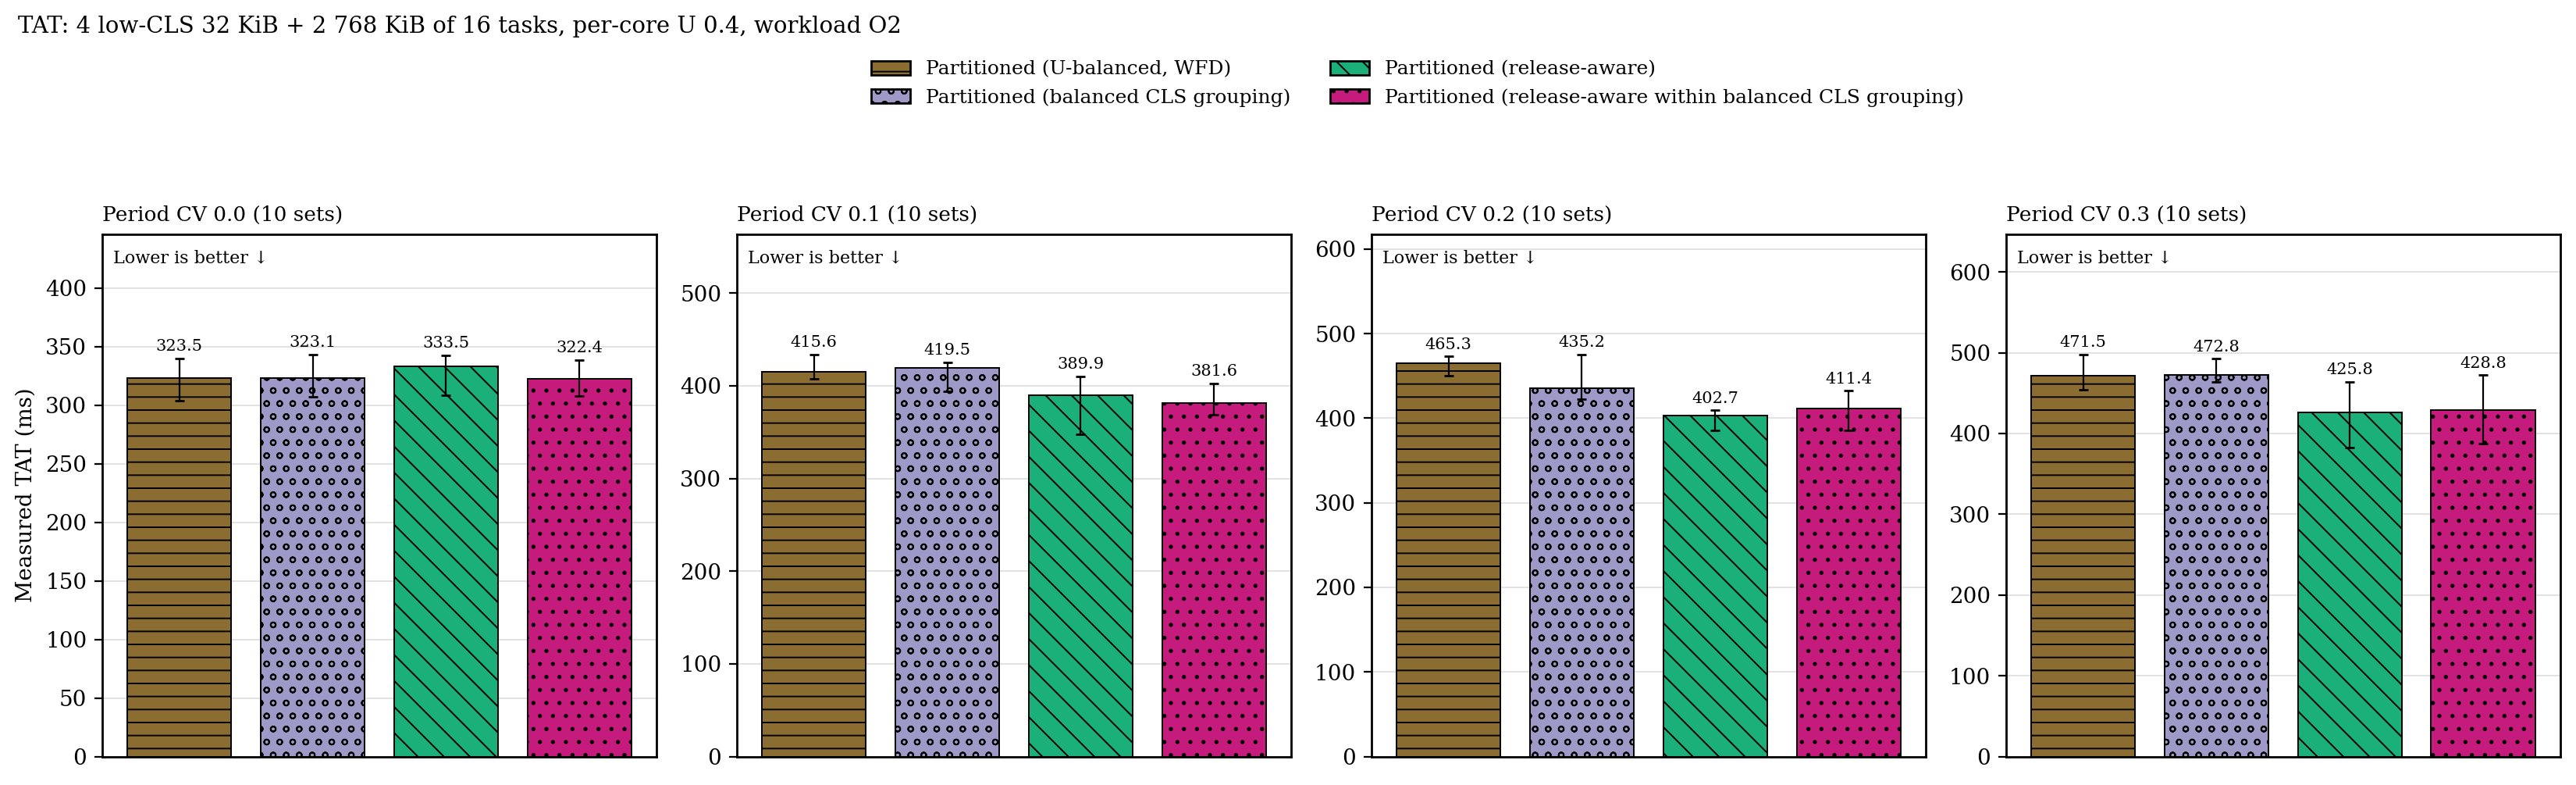

The file beside this chart, header and first rows:
period_cv, placement, n, median_ms, q1_ms, q3_ms
0, p, 10, 323.5, 304.1, 340.1
0, p_cgb, 10, 323.1, 307.3, 343.2
0, p_ra, 10, 333.5, 308.7, 342.6
0, p_racgb, 10, 322.4, 307.7, 338.7
0.1, p, 10, 415.6, 407.3, 433.7
0.1, p_cgb, 10, 419.5, 394.2, 425.4
0.1, p_ra, 10, 389.9, 347.4, 410.3
0.1, p_racgb, 10, 381.6, 369.2, 402.8
0.2, p, 10, 465.3, 450.3, 472.8
0.2, p_cgb, 10, 435.2, 422.1, 475.1
0.2, p_ra, 10, 402.7, 385.2, 409.3
0.2, p_racgb, 10, 411.4, 385.7, 432.5
0.3, p, 10, 471.5, 453.7, 497.6
0.3, p_cgb, 10, 472.8, 463.5, 492.4
0.3, p_ra, 10, 425.8, 382.8, 464.3
0.3, p_racgb, 10, 428.8, 387.3, 472.2
